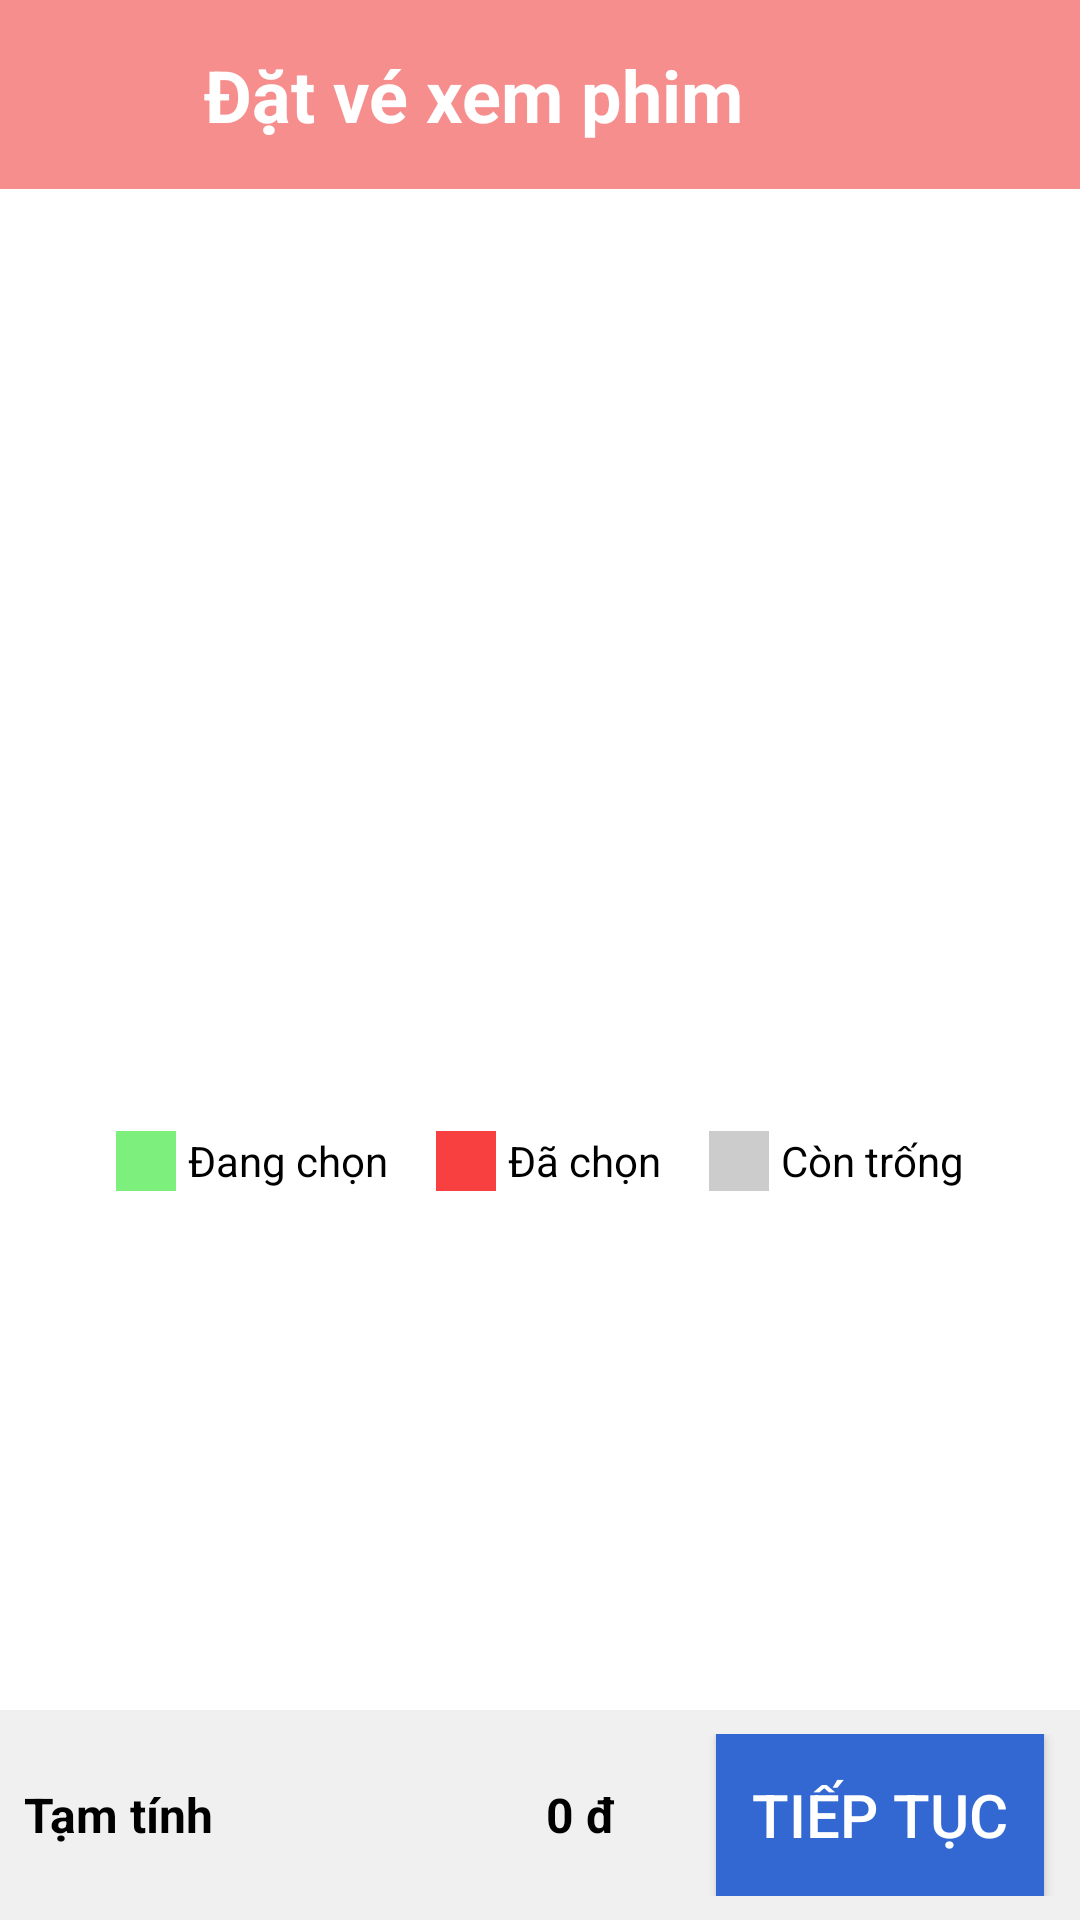

This screen was rendered from an Android layout file. Write that file and the resources it references.
<!-- AndroidManifest.xml: application theme Theme.Cinemas -->
<!-- res/layout/activity_seat_selection.xml -->
<?xml version="1.0" encoding="utf-8"?>
<LinearLayout xmlns:android="http://schemas.android.com/apk/res/android"
    xmlns:app="http://schemas.android.com/apk/res-auto"
    android:layout_width="match_parent"
    android:layout_height="match_parent"
    android:orientation="vertical"
    android:background="#FFF">

    <ScrollView
        android:layout_width="match_parent"
        android:layout_height="0dp"
        android:layout_weight="1">
        <LinearLayout
            android:layout_width="match_parent"
            android:layout_height="wrap_content"
            android:orientation="vertical">
            
            <LinearLayout
                android:layout_width="match_parent"
                android:layout_height="wrap_content"
                android:background="@color/pink"
                android:padding="10dp"
                android:orientation="horizontal">

                <ImageView
                    android:id="@+id/image_back"
                    android:layout_width="40dp"
                    android:layout_height="43dp"
                    android:layout_marginStart="8dp"
                    android:layout_gravity="center_vertical"
                    android:src="@drawable/ic_arrow_back"
                    app:tint="@color/white" />

                <TextView
                    android:id="@+id/text_view_title"
                    android:layout_width="wrap_content"
                    android:layout_height="wrap_content"
                    android:layout_gravity="center"
                    android:layout_marginStart="10dp"
                    android:text="Đặt vé xem phim"
                    android:textColor="@android:color/white"
                    android:textSize="24sp"
                    android:maxLines="2"
                    android:ellipsize="end"
                    android:textStyle="bold" />
            </LinearLayout>

            
            <GridLayout
                android:id="@+id/grid_seats"
                android:layout_width="match_parent"
                android:layout_height="wrap_content"
                android:columnCount="8"
                android:rowCount="4"
                android:layout_marginStart="40dp"
                android:layout_marginEnd="40dp"
                android:layout_marginTop="250dp"
                android:layout_marginBottom="40dp"
                android:padding="12dp"
                android:alignmentMode="alignMargins"
                android:useDefaultMargins="true" />

            
            <LinearLayout
                android:layout_width="match_parent"
                android:layout_height="wrap_content"
                android:orientation="horizontal"
                android:gravity="center"
                android:layout_marginBottom="16dp">

                <LinearLayout
                    android:layout_width="wrap_content"
                    android:layout_height="wrap_content"
                    android:orientation="horizontal"
                    android:gravity="center_vertical">
                    <View
                        android:layout_width="20dp"
                        android:layout_height="20dp"
                        android:background="#7CEF7C" />
                    <TextView
                        android:layout_width="wrap_content"
                        android:layout_height="wrap_content"
                        android:text="Đang chọn"
                        android:layout_marginStart="4dp"
                        android:textSize="14sp"
                        android:textColor="#000000"/>
                </LinearLayout>

                <LinearLayout
                    android:layout_width="wrap_content"
                    android:layout_height="wrap_content"
                    android:orientation="horizontal"
                    android:gravity="center_vertical"
                    android:layout_marginStart="16dp">
                    <View
                        android:layout_width="20dp"
                        android:layout_height="20dp"
                        android:background="#F84040" />
                    <TextView
                        android:layout_width="wrap_content"
                        android:layout_height="wrap_content"
                        android:text="Đã chọn"
                        android:layout_marginStart="4dp"
                        android:textSize="14sp"
                        android:textColor="#000000"/>
                </LinearLayout>

                <LinearLayout
                    android:layout_width="wrap_content"
                    android:layout_height="wrap_content"
                    android:orientation="horizontal"
                    android:gravity="center_vertical"
                    android:layout_marginStart="16dp">
                    <View
                        android:layout_width="20dp"
                        android:layout_height="20dp"
                        android:background="#CCCCCC" />
                    <TextView
                        android:layout_width="wrap_content"
                        android:layout_height="wrap_content"
                        android:text="Còn trống"
                        android:layout_marginStart="4dp"
                        android:textSize="14sp"
                        android:textColor="#000000"/>
                </LinearLayout>
            </LinearLayout>
        </LinearLayout>
    </ScrollView>

    
    <LinearLayout
        android:layout_width="match_parent"
        android:layout_height="70dp"
        android:orientation="horizontal"
        android:gravity="center_vertical"
        android:padding="8dp"
        android:background="#F0F0F0">

        <TextView
            android:layout_width="wrap_content"
            android:layout_height="wrap_content"
            android:text="Tạm tính"
            android:textColor="#000"
            android:textSize="16sp"
            android:textStyle="bold"
            android:layout_weight="1"/>

        <TextView
            android:id="@+id/text_total_price"
            android:layout_width="0dp"
            android:layout_height="wrap_content"
            android:layout_weight="1"
            android:gravity="center"
            android:text="0 đ"
            android:textColor="#000"
            android:textSize="16sp"
            android:textStyle="bold" />

        <Button
            android:id="@+id/button_continue"
            android:layout_width="wrap_content"
            android:layout_height="70dp"
            android:text="Tiếp tục"
            android:textSize="20sp"
            android:backgroundTint="#3368D3"
            android:textColor="#FFF"
            android:paddingStart="16dp"
            android:paddingEnd="16dp" />
    </LinearLayout>
</LinearLayout>
<!-- resources referenced by this layout -->
<resources>
  <color name="pink">#F68E8E</color>
  <color name="white">#FFFFFFFF</color>
  <style name="Theme.Cinemas" parent="Theme.AppCompat.Light.NoActionBar">
          <item name="colorPrimary">@color/pink</item> 
          
          <item name="windowActionBar">false</item>
          <item name="windowNoTitle">true</item>
          <item name="android:actionBarStyle">@style/MyActionBar</item>
      </style>
  <style name="MyActionBar" parent="@style/Widget.AppCompat.ActionBar">
          <item name="android:titleTextStyle">@style/MyTitleTextStyle</item>
      </style>
  <style name="MyTitleTextStyle" parent="@style/TextAppearance.AppCompat.Widget.ActionBar.Title">
          <item name="android:textColor">#FFFFFF</item> 
      </style>
</resources>
